9-way image classification set "diseases" from GitHub (RobertMercieca/Dissertation); label vocabulary: apple apple scab, apple cedar apple rust, apple healthy, grape black rot, grape esca black measles, grape healthy, potato early blight, potato late blight, potato healthy.

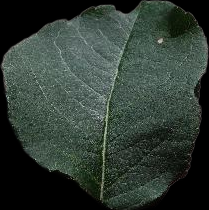
Label: apple healthy

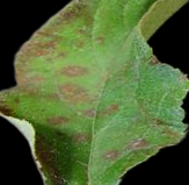
Label: apple cedar apple rust

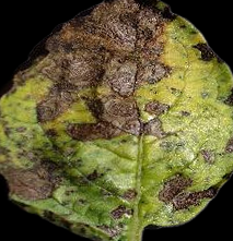
Label: potato early blight

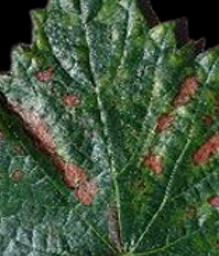
Label: grape esca black measles

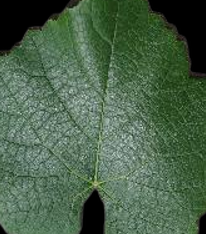
Label: grape healthy

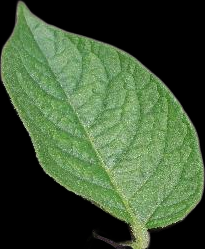
Label: potato healthy
